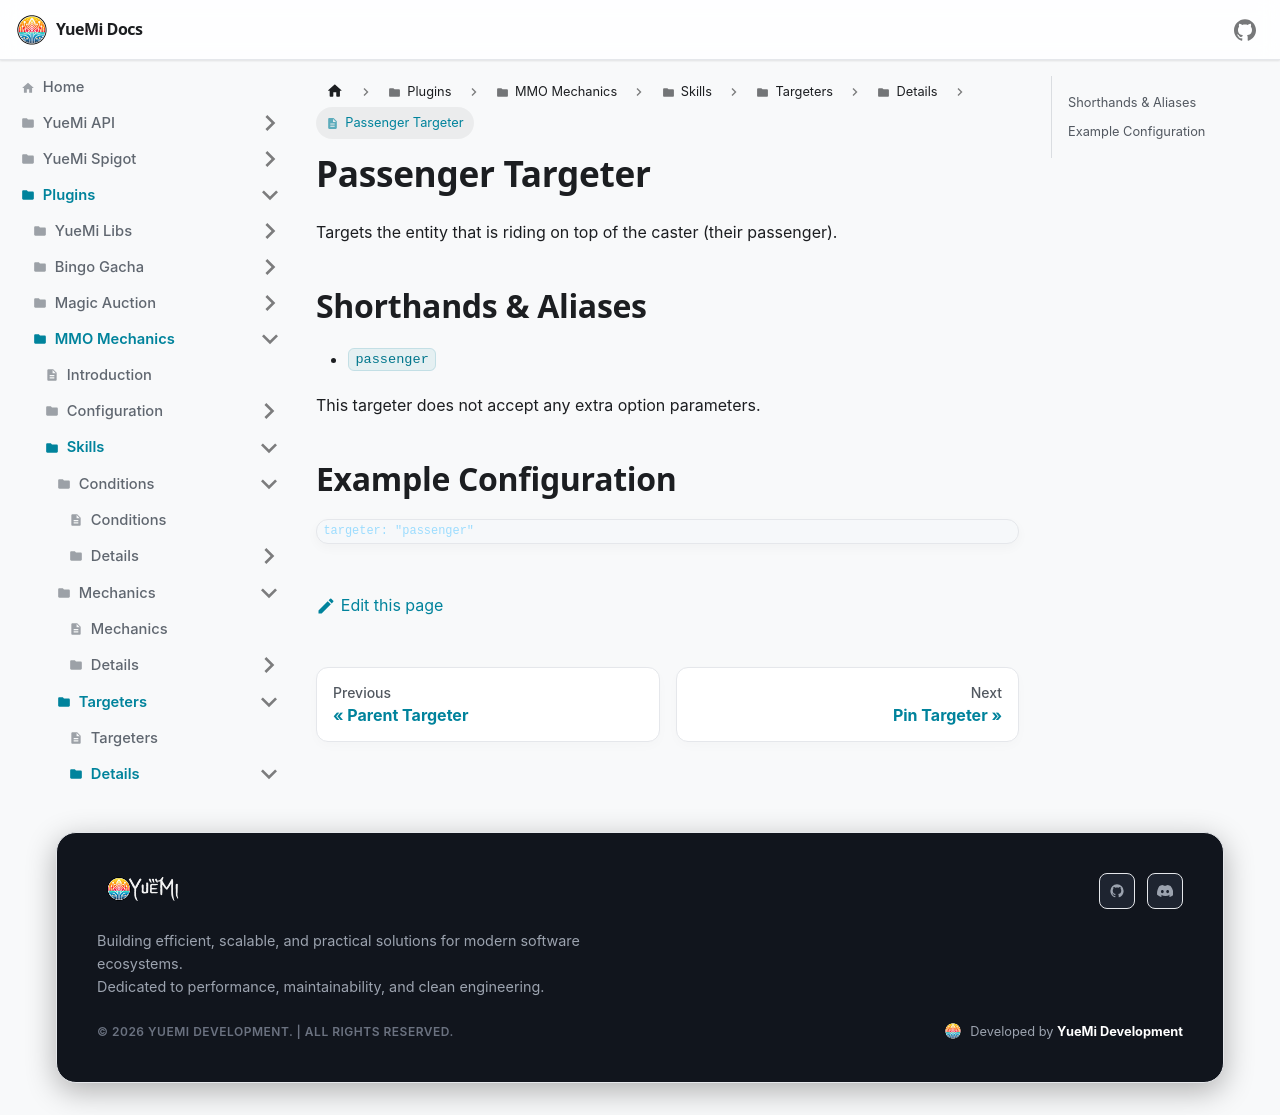

repository: YueMi-Development/YueMi-Docs · page: Plugins/MMO-Mechanics/skills/targeters/details/passenger/index.html · generator: docusaurus

# Passenger Targeter

Targets the entity that is riding on top of the caster (their passenger).

## Shorthands & Aliases

- `passenger`

This targeter does not accept any extra option parameters.

## Example Configuration

```json5
targeter: "passenger"
```
